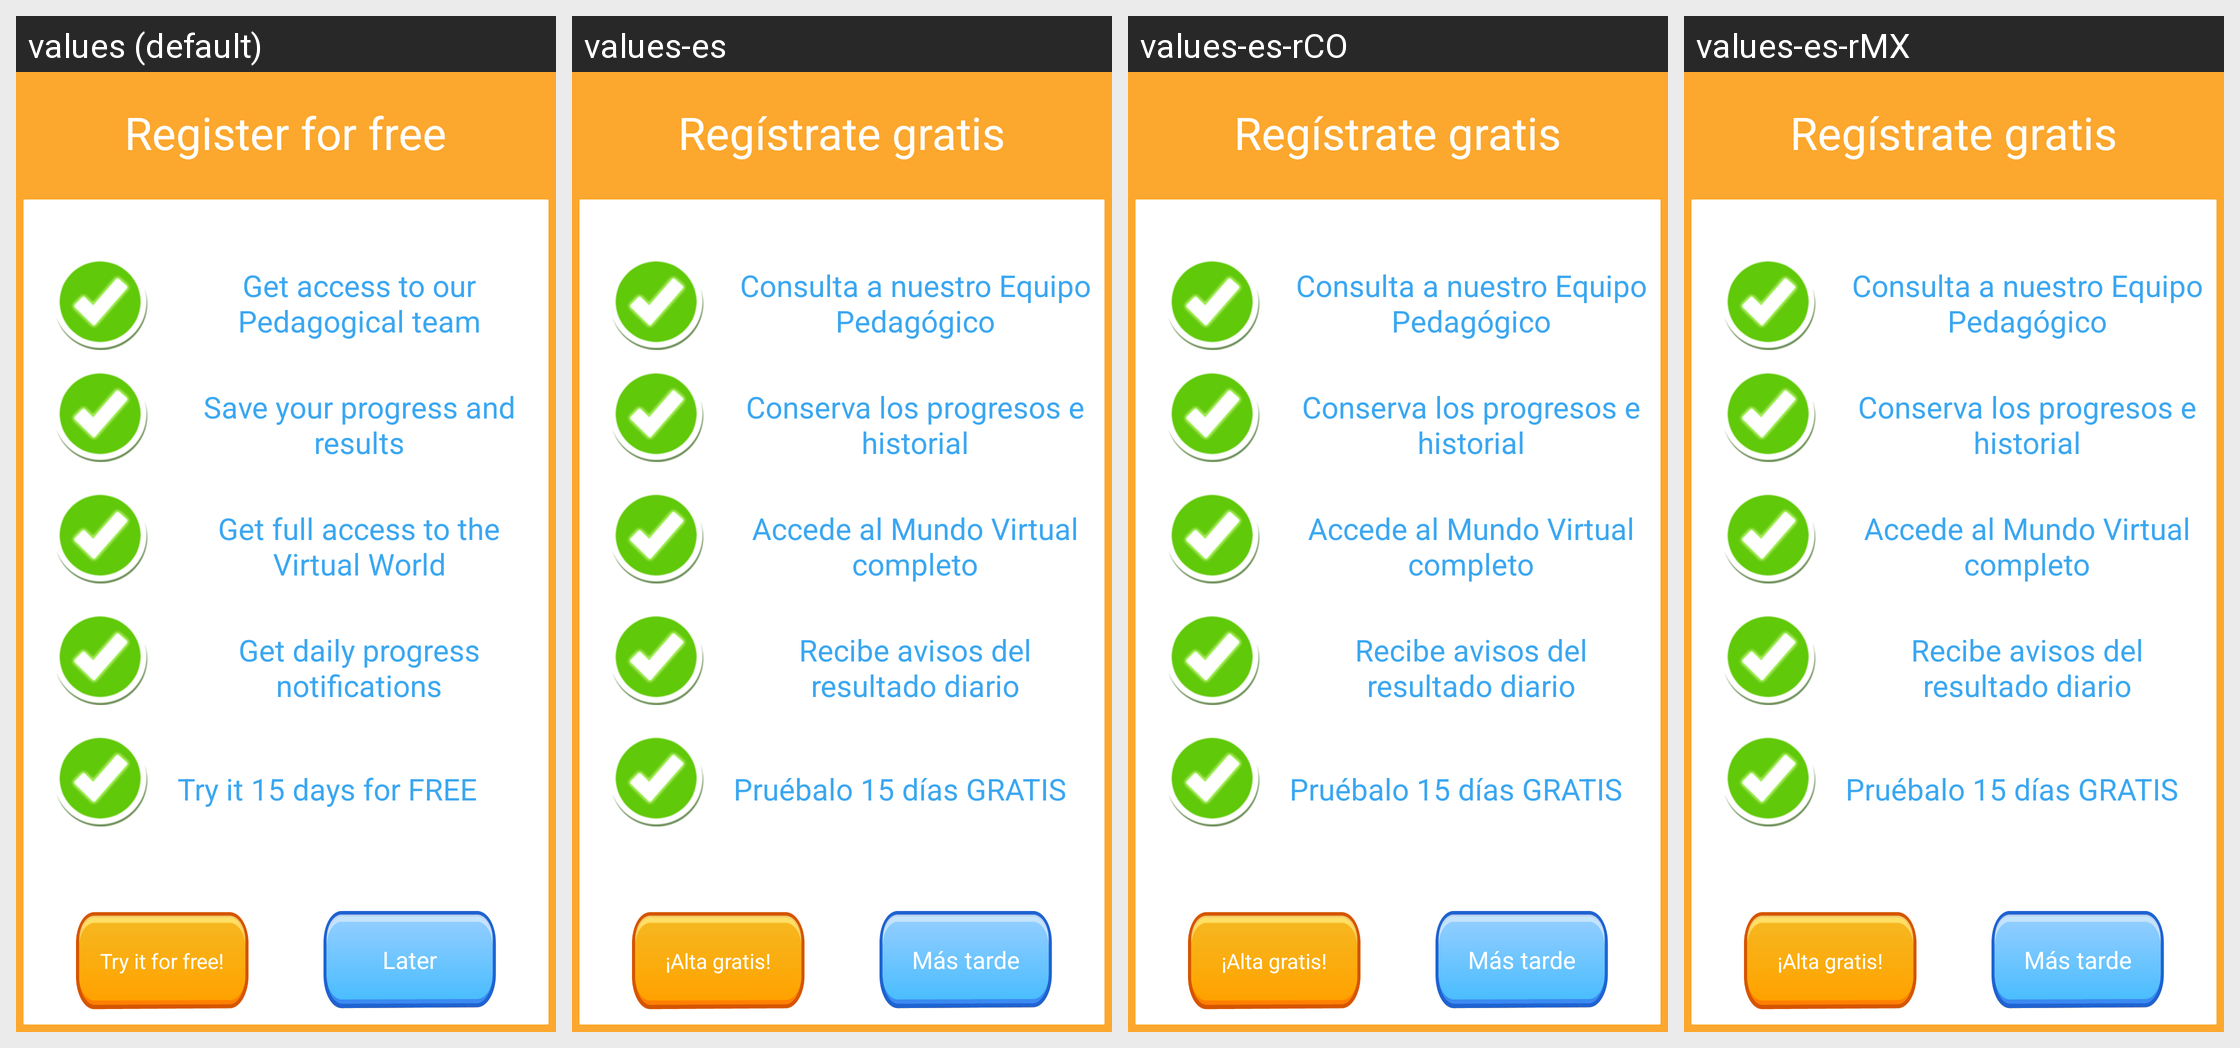

Locale-by-locale string values for the Android screen shown in this grid:
Android screen res/layout/freemium_benefit_modal.xml rendered under 4 locales, left to right: values (default), values-es, values-es-rCO, values-es-rMX. Device: Nexus 5 (rendered at 1080×1920; each locale shown at half size, 540×960, under a caption strip naming it); theme android:Theme.NoTitleBar.Fullscreen.
Other locales in the repository, not shown: values-es-rAR, values-es-rBO, values-es-rEC, values-es-rPE, values-es-rPY, values-es-rUY.
Strings drawn on this screen, with the default value and each locale's value (text and hints the layout hard-codes, and strings that could not be matched under every locale, appear in the picture but are not listed):

Register_for_free
  values: Register for free
  values-es: Regístrate gratis
  values-es-rCO: Regístrate gratis
  values-es-rMX: Regístrate gratis

Get_access_to_our_Pedagogical_team
  values: Get access to our Pedagogical team
  values-es: Consulta a nuestro Equipo Pedagógico
  values-es-rCO: Consulta a nuestro Equipo Pedagógico
  values-es-rMX: Consulta a nuestro Equipo Pedagógico

Save_your_progress_and_results
  values: Save your progress and results
  values-es: Conserva los progresos e historial
  values-es-rCO: Conserva los progresos e historial
  values-es-rMX: Conserva los progresos e historial

Get_full_access_to_the_Virtual_World
  values: Get full access to the Virtual World
  values-es: Accede al Mundo Virtual completo
  values-es-rCO: Accede al Mundo Virtual completo
  values-es-rMX: Accede al Mundo Virtual completo

Get_daily_progress_notifications
  values: Get daily progress notifications
  values-es: Recibe avisos del resultado diario
  values-es-rCO: Recibe avisos del resultado diario
  values-es-rMX: Recibe avisos del resultado diario

Try_it_15_days_for_FREE
  values: Try it 15 days for FREE
  values-es: Pruébalo 15 días GRATIS
  values-es-rCO: Pruébalo 15 días GRATIS
  values-es-rMX: Pruébalo 15 días GRATIS

Later
  values: Later
  values-es: Más tarde
  values-es-rCO: Más tarde
  values-es-rMX: Más tarde
